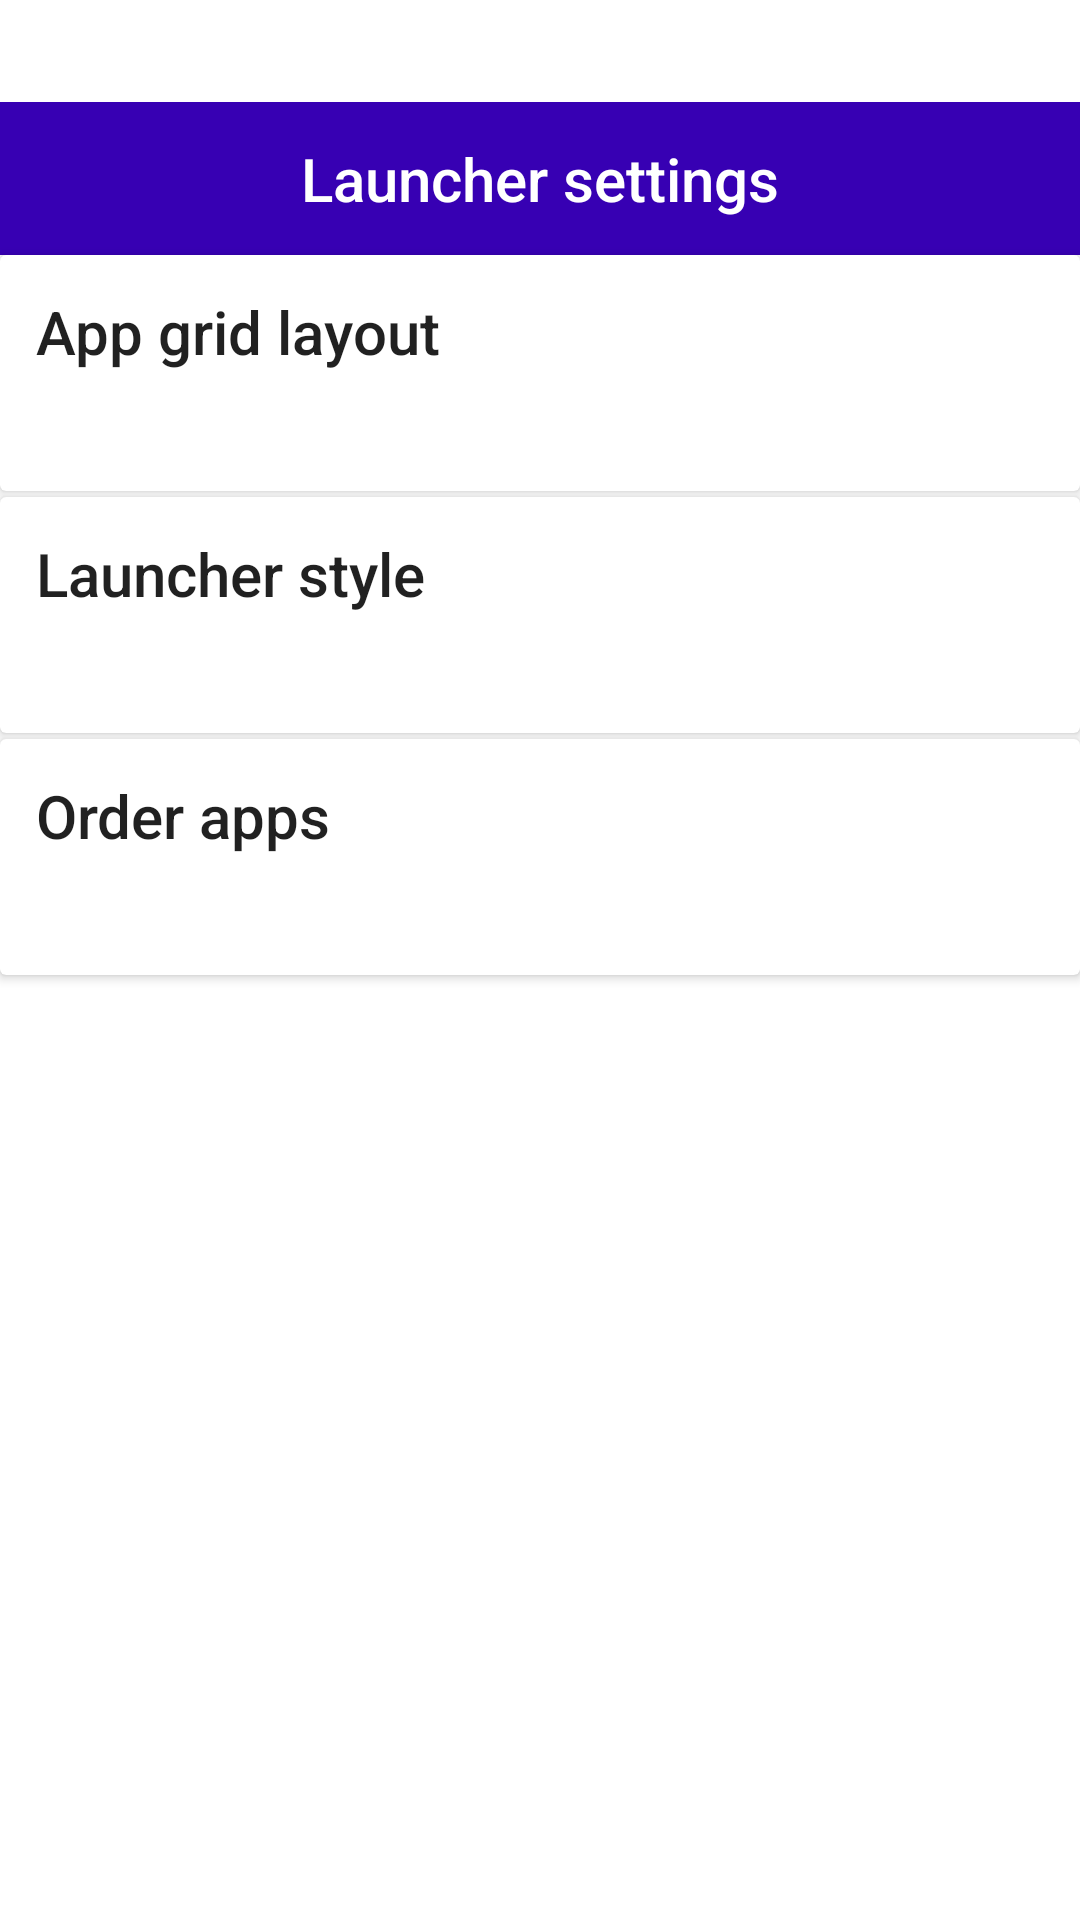

Write the Android layout XML for this screen, with the resource values it uses.
<!-- AndroidManifest.xml: fallback theme Theme.MaterialComponents.DayNight.NoActionBar -->
<!-- res/layout/fragment_settings.xml -->
<?xml version="1.0" encoding="utf-8"?>
<LinearLayout xmlns:android="http://schemas.android.com/apk/res/android"
    xmlns:tools="http://schemas.android.com/tools"
    android:layout_width="match_parent"
    android:layout_height="match_parent"
    android:background="@color/transparent_DD"
    android:orientation="vertical"
    android:paddingTop="@dimen/status_bar_height"
    tools:context=".settings.SettingsFragment">

    <FrameLayout
        android:layout_width="match_parent"
        android:layout_height="wrap_content"
        android:background="@color/colorPrimaryDark">

        <TextView
            style="@style/TextAppearance.AppCompat.SearchResult.Title"
            android:layout_width="match_parent"
            android:layout_height="wrap_content"
            android:layout_margin="12dp"
            android:text="@string/settings"
            android:textAlignment="center"
            android:textColor="@color/app_label_white" />
    </FrameLayout>

    <androidx.cardview.widget.CardView
        android:id="@+id/card_app_grid_layout"
        android:layout_width="match_parent"
        android:layout_height="wrap_content"
        android:layout_marginBottom="2dp">

        <LinearLayout
            android:layout_width="match_parent"
            android:layout_height="wrap_content"
            android:orientation="vertical">

            <TextView
                style="@style/TextAppearance.AppCompat.Title"
                android:layout_width="match_parent"
                android:layout_height="wrap_content"
                android:layout_marginHorizontal="12dp"
                android:layout_marginTop="12dp"
                android:text="@string/app_grid_layout" />

            <TextView
                android:id="@+id/label_app_grid_layout"
                style="@style/TextAppearance.AppCompat.SearchResult.Subtitle"
                android:layout_width="match_parent"
                android:layout_height="wrap_content"
                android:layout_marginHorizontal="12dp"
                android:layout_marginTop="6dp"
                android:layout_marginBottom="12dp"
                android:paddingStart="12dp"
                tools:text="6x5" />

        </LinearLayout>
    </androidx.cardview.widget.CardView>

    <androidx.cardview.widget.CardView
        android:id="@+id/card_launcher_style"
        android:layout_width="match_parent"
        android:layout_height="wrap_content"
        android:layout_marginBottom="2dp">

        <LinearLayout
            android:layout_width="match_parent"
            android:layout_height="wrap_content"
            android:orientation="vertical">

            <TextView
                style="@style/TextAppearance.AppCompat.Title"
                android:layout_width="match_parent"
                android:layout_height="wrap_content"
                android:layout_marginHorizontal="12dp"
                android:layout_marginTop="12dp"
                android:text="@string/launcher_style" />

            <TextView
                android:id="@+id/label_launcher_style"
                style="@style/TextAppearance.AppCompat.SearchResult.Subtitle"
                android:layout_width="match_parent"
                android:layout_height="wrap_content"
                android:layout_marginHorizontal="12dp"
                android:layout_marginTop="6dp"
                android:layout_marginBottom="12dp"
                android:paddingStart="12dp"
                tools:text="Two layers (with App Drawer)" />

        </LinearLayout>
    </androidx.cardview.widget.CardView>

    <androidx.cardview.widget.CardView
        android:id="@+id/card_apps_order"
        android:layout_width="match_parent"
        android:layout_height="wrap_content"
        android:layout_marginBottom="2dp">

        <LinearLayout
            android:layout_width="match_parent"
            android:layout_height="wrap_content"
            android:orientation="vertical">

            <TextView
                style="@style/TextAppearance.AppCompat.Title"
                android:layout_width="match_parent"
                android:layout_height="wrap_content"
                android:layout_marginHorizontal="12dp"
                android:layout_marginTop="12dp"
                android:text="@string/apps_order" />

            <TextView
                android:id="@+id/label_apps_order"
                style="@style/TextAppearance.AppCompat.SearchResult.Subtitle"
                android:layout_width="match_parent"
                android:layout_height="wrap_content"
                android:layout_marginHorizontal="12dp"
                android:layout_marginTop="6dp"
                android:layout_marginBottom="12dp"
                android:paddingStart="12dp"
                tools:text="Alphabetically" />

        </LinearLayout>
    </androidx.cardview.widget.CardView>
</LinearLayout>
<!-- resources referenced by this layout -->
<resources>
  <color name="app_label_white">#FFF</color>
  <color name="colorPrimaryDark">#3700B3</color>
  <color name="transparent_DD">#DDFFFFFF</color>
  <dimen name="status_bar_height">34dp</dimen>
  <string name="app_grid_layout">App grid layout</string>
  <string name="apps_order">Order apps</string>
  <string name="launcher_style">Launcher style</string>
  <string name="settings">Launcher settings</string>
</resources>
